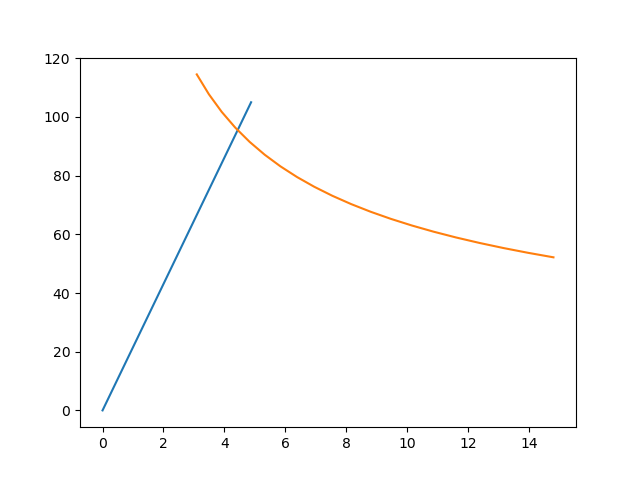

Source data for this figure (header and first rows):
U_elastic, P_elastic, U_fracture, P_fracture
0.0, 0.0, 3.092, 114.5
0.2566, 5.526, 3.49, 107.7
0.5131, 11.05, 3.911, 101.7
0.7697, 16.58, 4.357, 96.34
1.026, 22.11, 4.827, 91.5
1.283, 27.63, 5.322, 87.12
1.539, 33.16, 5.84, 83.14
1.796, 38.68, 6.383, 79.51
2.053, 44.21, 6.951, 76.18
2.309, 49.74, 7.543, 73.12
2.566, 55.26, 8.159, 70.3
2.822, 60.79, 8.799, 67.68
3.079, 66.32, 9.464, 65.26
3.335, 71.84, 10.15, 63
3.592, 77.37, 10.87, 60.89
3.849, 82.89, 11.6, 58.92
4.105, 88.42, 12.37, 57.07
4.362, 93.95, 13.15, 55.33
4.618, 99.47, 13.96, 53.7
4.875, 105.0, 14.8, 52.16
